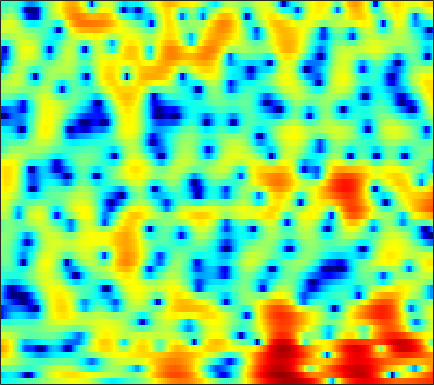

The file beside this chart, header and first rows:
-4.5149, -4.3584, -4.15, -3.9405, -3.7596, -3.5071, -3.2782, -3.1123, -2.8813, -2.6313, -2.3693, -2.2002, -1.9649, -1.6901, -1.4573, -1.1328, -0.77994, -0.50468, -0.13274, 0.24006, 0.64446, 0.92817, 1.2897, 1.6717
-6.571, -5.899, -5.252, -4.88, -4.784, -4.905, -5.322, -5.867, -6.979, -8.681, -11.24, -14.05, -19.22, -17.86, -13.47, -9.176, -6.163, -4.407, -2.507, -0.9666, 0.3021, 1.108, 2.031, 2.812
-1.295, -1.076, -0.8671, -0.7756, -0.7834, -0.8894, -1.103, -1.327, -1.692, -2.085, -2.467, -2.705, -2.899, -2.917, -2.791, -2.453, -1.974, -1.556, -0.9624, -0.3568, 0.2248, 0.6269, 1.121, 1.556
3.498, 3.304, 3.004, 2.653, 2.358, 1.918, 1.439, 1.058, 0.5334, 0.005928, -0.5077, -0.8789, -1.335, -1.735, -1.991, -2.252, -2.417, -2.484, -2.488, -2.39, -2.23, -2.082, -1.856, -1.618
6.522, 6.104, 5.466, 4.744, 4.141, 3.249, 2.271, 1.486, 0.3838, -0.7571, -1.915, -2.778, -3.911, -5.011, -5.81, -6.765, -7.544, -7.99, -8.262, -8.102, -7.598, -7.092, -6.399, -5.768
8.002, 7.527, 6.733, 5.739, 4.839, 3.4, 1.653, 0.1012, -2.336, -5.202, -8.249, -10.19, -11.4, -11.47, -11.54, -12.24, -14.27, -17.15, -23.61, -20.15, -13.99, -11.21, -8.818, -7.409
6.447, 6.266, 5.817, 5.12, 4.422, 3.248, 1.78, 0.4576, -1.568, -3.769, -5.749, -6.698, -6.945, -6.453, -6.015, -5.569, -5.27, -5.09, -4.826, -4.499, -4.067, -3.738, -3.381, -3.192
2.537, 2.679, 2.681, 2.497, 2.26, 1.839, 1.329, 0.9122, 0.3466, -0.1923, -0.6459, -0.9029, -1.142, -1.257, -1.277, -1.25, -1.176, -1.093, -0.9687, -0.846, -0.7327, -0.6678, -0.6225, -0.6542
-0.2532, -0.1858, -0.1432, -0.1552, -0.1946, -0.2798, -0.3906, -0.4806, -0.6132, -0.7411, -0.8422, -0.8897, -0.9209, -0.8948, -0.8371, -0.7108, -0.5292, -0.3677, -0.1298, 0.1269, 0.378, 0.5554, 0.7613, 0.9109
-3.43, -3.534, -3.519, -3.378, -3.221, -3.016, -2.864, -2.779, -2.717, -2.709, -2.736, -2.757, -2.77, -2.725, -2.613, -2.35, -1.945, -1.552, -0.932, -0.235, 0.4719, 0.9811, 1.608, 2.151
-12.7, -12.24, -10.35, -8.542, -7.495, -6.509, -5.909, -5.668, -5.578, -5.685, -6.017, -6.383, -7.015, -7.752, -8.235, -8.453, -7.718, -6.551, -4.612, -2.617, -0.7998, 0.4039, 1.78, 2.912
-12.21, -12.18, -11.13, -10.05, -9.489, -9.082, -8.97, -9.068, -9.388, -9.855, -10.49, -11.07, -12.04, -13.65, -15.61, -19.8, -19.44, -14.25, -8.828, -4.957, -2.045, -0.2883, 1.616, 3.101
-6.797, -7.794, -8.997, -10.04, -10.79, -11.82, -12.91, -13.88, -15.45, -17.42, -19.02, -19.03, -17.24, -14.78, -13.04, -10.94, -8.82, -7.164, -4.899, -2.708, -0.7156, 0.6171, 2.147, 3.396
-6.883, -8.647, -11.35, -14.37, -16.54, -18.24, -18.22, -17.89, -17.87, -18.62, -19.54, -19.09, -16.2, -12.74, -10.43, -7.722, -5.404, -3.865, -2.016, -0.3948, 1.017, 1.946, 2.99, 3.818
-6.052, -7.789, -10.57, -13.83, -16.25, -17.61, -16.03, -14.42, -12.56, -11.1, -9.803, -8.822, -7.415, -5.927, -4.768, -3.257, -1.814, -0.8089, 0.4143, 1.488, 2.397, 2.969, 3.565, 3.97
-3.716, -4.398, -5.305, -6.106, -6.547, -6.849, -6.82, -6.594, -6.11, -5.441, -4.661, -4.007, -3.101, -2.153, -1.423, -0.4558, 0.4671, 1.114, 1.878, 2.52, 3.017, 3.277, 3.473, 3.484
-2.93, -2.97, -3.066, -3.221, -3.329, -3.444, -3.502, -3.485, -3.372, -3.117, -2.705, -2.303, -1.642, -0.8673, -0.2607, 0.5549, 1.331, 1.858, 2.455, 2.901, 3.168, 3.232, 3.134, 2.81
-2.775, -2.273, -1.903, -1.827, -1.938, -2.277, -2.772, -3.212, -3.78, -4.189, -4.186, -3.849, -2.941, -1.734, -0.7718, 0.4574, 1.545, 2.238, 2.976, 3.481, 3.73, 3.743, 3.502, 2.953
-1.345, -0.8743, -0.6254, -0.7623, -1.126, -1.978, -3.32, -4.746, -7.436, -11.74, -17.83, -15.31, -9.044, -5.032, -2.845, -0.6022, 1.104, 2.113, 3.143, 3.849, 4.247, 4.345, 4.188, 3.681
-0.2713, -0.2222, -0.3674, -0.7665, -1.248, -2.137, -3.34, -4.443, -6.114, -7.723, -8.586, -8.373, -7.009, -5.143, -3.742, -1.989, -0.4452, 0.5583, 1.678, 2.537, 3.13, 3.397, 3.519, 3.37
0.09096, -0.02621, -0.3073, -0.7696, -1.227, -2.01, -2.954, -3.748, -4.858, -5.909, -6.722, -7.046, -6.973, -6.271, -5.371, -3.916, -2.387, -1.302, -0.01229, 1.054, 1.874, 2.325, 2.727, 2.92
0.3759, 0.3078, 0.1037, -0.2753, -0.6904, -1.432, -2.406, -3.315, -4.856, -6.89, -9.703, -12.54, -16.63, -14.4, -10.69, -6.83, -4.016, -2.38, -0.662, 0.6471, 1.615, 2.158, 2.667, 2.958
-0.04052, 0.1407, 0.2263, 0.1382, -0.07598, -0.5357, -1.237, -1.915, -3.061, -4.487, -6.206, -7.495, -8.508, -7.847, -6.39, -4.212, -2.251, -1.02, 0.3117, 1.315, 2.027, 2.396, 2.688, 2.774
-1.484, -0.8284, -0.2642, -0.01168, 0.02264, -0.1278, -0.4326, -0.7301, -1.125, -1.481, -1.722, -1.776, -1.65, -1.26, -0.8147, -0.102, 0.6372, 1.136, 1.681, 2.039, 2.204, 2.188, 1.999, 1.654
-1.608, -0.7638, -0.1218, 0.02656, -0.08886, -0.4904, -0.9766, -1.319, -1.532, -1.413, -0.9443, -0.4682, 0.2332, 0.9615, 1.447, 2.01, 2.426, 2.629, 2.707, 2.543, 2.122, 1.625, 0.7383, -0.3511
1.408, 1.653, 1.559, 0.9692, 0.1239, -1.591, -4.128, -6.497, -8.746, -6.827, -3.678, -1.727, 0.2407, 1.677, 2.463, 3.201, 3.618, 3.735, 3.621, 3.167, 2.298, 1.35, -0.487, -3.215
3.159, 3.013, 2.52, 1.655, 0.695, -1.054, -3.407, -5.344, -6.965, -5.942, -3.658, -2.115, -0.4667, 0.6939, 1.352, 1.972, 2.344, 2.449, 2.379, 2.039, 1.392, 0.6771, -0.6123, -2.272
3.326, 3.195, 2.862, 2.306, 1.779, 0.9345, 0.05103, -0.5503, -1.195, -1.569, -1.697, -1.684, -1.588, -1.453, -1.328, -1.128, -0.9022, -0.729, -0.5484, -0.4586, -0.477, -0.6011, -0.8208, -1.11
3.828, 3.871, 3.78, 3.493, 3.163, 2.581, 1.857, 1.228, 0.3021, -0.6993, -1.819, -2.707, -3.944, -4.995, -5.559, -5.775, -5.322, -4.699, -3.774, -2.925, -2.243, -1.847, -1.471, -1.237
4.3, 4.622, 4.798, 4.718, 4.482, 3.949, 3.147, 2.361, 1.085, -0.5135, -2.515, -4.365, -7.529, -12.2, -17.72, -20.55, -13.14, -9.88, -7.015, -5.102, -3.818, -3.108, -2.498, -2.133
4.392, 4.939, 5.329, 5.372, 5.186, 4.65, 3.809, 2.968, 1.546, -0.2105, -2.275, -4.038, -6.573, -9.053, -10.48, -11.12, -10.16, -8.961, -7.322, -5.974, -4.976, -4.502, -4.133, -4.072
4.756, 5.223, 5.582, 5.615, 5.437, 4.922, 4.078, 3.229, 1.769, -0.07459, -2.301, -4.22, -6.988, -9.655, -10.97, -11.09, -9.943, -8.845, -7.533, -6.579, -6.033, -5.922, -6.126, -6.723
4.883, 5.213, 5.49, 5.535, 5.408, 5.007, 4.284, 3.541, 2.24, 0.4874, -1.782, -3.936, -7.722, -13.49, -18.88, -15.57, -10.8, -8.698, -7.021, -6.236, -6.192, -6.593, -7.815, -9.894
3.393, 3.812, 4.222, 4.461, 4.504, 4.363, 3.99, 3.55, 2.756, 1.729, 0.4777, -0.568, -2.014, -3.275, -3.935, -4.257, -4.137, -3.925, -3.721, -3.804, -4.326, -5.024, -6.495, -8.649
0.009784, 0.7825, 1.614, 2.208, 2.5, 2.697, 2.721, 2.615, 2.342, 1.968, 1.508, 1.14, 0.6626, 0.2453, -0.007226, -0.2605, -0.4419, -0.5665, -0.778, -1.101, -1.566, -2.038, -2.773, -3.612
-3.583, -2.364, -1.133, -0.2843, 0.1612, 0.5598, 0.7682, 0.8476, 0.8788, 0.8608, 0.8493, 0.8523, 0.8857, 0.9456, 1.005, 1.074, 1.13, 1.135, 1.075, 0.9259, 0.6832, 0.4266, 0.006009, -0.4758
-4.45, -3.515, -2.615, -2.017, -1.738, -1.552, -1.544, -1.583, -1.621, -1.568, -1.324, -1.008, -0.4466, 0.2009, 0.6906, 1.302, 1.809, 2.108, 2.385, 2.51, 2.468, 2.342, 2.027, 1.576
-3.746, -3.499, -3.3, -3.288, -3.434, -3.88, -4.59, -5.325, -6.419, -7.151, -6.813, -5.745, -3.819, -1.872, -0.5806, 0.8849, 2.036, 2.715, 3.384, 3.795, 3.955, 3.92, 3.668, 3.162
-4.74, -4.913, -5.105, -5.383, -5.718, -6.443, -7.673, -9.156, -12.47, -19.55, -21.34, -13.31, -7.6, -3.986, -1.958, 0.1506, 1.774, 2.72, 3.67, 4.301, 4.64, 4.695, 4.519, 4.038
-9.189, -9.629, -9.603, -9.23, -8.923, -8.682, -8.799, -9.031, -9.431, -9.469, -8.77, -7.702, -5.752, -3.658, -2.148, -0.3388, 1.207, 2.181, 3.212, 3.956, 4.418, 4.566, 4.516, 4.185
-20.79, -27.37, -18.47, -13.8, -11.85, -10.36, -9.659, -9.381, -9.164, -8.854, -8.191, -7.356, -5.849, -4.088, -2.712, -0.9741, 0.5591, 1.556, 2.652, 3.474, 4.013, 4.25, 4.334, 4.178
-10.94, -11.47, -11.11, -10.16, -9.53, -9.148, -9.283, -9.866, -11.23, -13.24, -14.35, -12.94, -9.422, -6.124, -4.033, -1.742, 0.0846, 1.186, 2.362, 3.215, 3.781, 4.04, 4.178, 4.089
-4.278, -4.443, -4.629, -4.777, -4.972, -5.421, -6.238, -7.216, -9.153, -11.89, -13.92, -12.43, -8.58, -5.258, -3.28, -1.168, 0.4631, 1.433, 2.434, 3.143, 3.591, 3.752, 3.766, 3.566
-0.7959, -0.776, -0.7979, -0.9044, -1.053, -1.348, -1.804, -2.195, -2.759, -3.184, -3.287, -3.055, -2.397, -1.478, -0.7496, 0.2109, 1.084, 1.658, 2.275, 2.715, 2.929, 2.926, 2.672, 2.139
0.7124, 0.9423, 1.186, 1.323, 1.371, 1.331, 1.203, 1.052, 0.8041, 0.5313, 0.2685, 0.08279, -0.1089, -0.2125, -0.2176, -0.1007, 0.1985, 0.5169, 0.9997, 1.416, 1.637, 1.627, 1.28, 0.4514
0.5925, 1.051, 1.578, 2.021, 2.276, 2.499, 2.592, 2.543, 2.332, 1.914, 1.272, 0.6199, -0.49, -1.883, -2.985, -4.146, -4.236, -3.494, -2.037, -0.7039, 0.2504, 0.6542, 0.7883, 0.4177
-1.933, -1.151, -0.1333, 0.8009, 1.388, 2.02, 2.416, 2.557, 2.495, 2.114, 1.351, 0.4841, -1.249, -3.921, -7.047, -14.85, -17.32, -9.853, -4.98, -2.245, -0.5653, 0.2462, 0.8862, 1.162
-7.836, -6.068, -3.965, -2.248, -1.163, 0.02637, 0.9053, 1.383, 1.739, 1.777, 1.476, 1.02, 0.1201, -1.041, -1.961, -2.945, -3.244, -2.944, -2.149, -1.272, -0.5141, -0.04262, 0.4456, 0.8258
-12.11, -9.83, -7.335, -5.23, -3.755, -1.998, -0.5303, 0.3563, 1.25, 1.82, 2.079, 2.066, 1.873, 1.493, 1.151, 0.6739, 0.2162, -0.08442, -0.4593, -0.798, -1.076, -1.22, -1.217, -0.9576
-11.83, -12.28, -11.49, -8.726, -6.301, -3.441, -1.139, 0.1994, 1.584, 2.527, 3.121, 3.357, 3.437, 3.256, 2.974, 2.415, 1.645, 0.9105, -0.3008, -1.843, -3.737, -5.27, -6.715, -6.301
-10.73, -14.24, -15.7, -10.09, -6.543, -3.161, -0.7255, 0.6637, 2.053, 3.018, 3.618, 3.883, 3.963, 3.794, 3.495, 2.864, 1.956, 1.048, -0.5316, -2.687, -5.719, -9.053, -15.02, -12.93
-3.139, -3.485, -3.378, -2.634, -1.808, -0.6069, 0.5463, 1.291, 2.08, 2.641, 2.969, 3.069, 3.027, 2.8, 2.511, 1.961, 1.216, 0.5303, -0.5585, -1.816, -3.161, -4.067, -4.908, -5.063
0.7445, 0.6671, 0.6841, 0.8715, 1.077, 1.417, 1.736, 1.932, 2.108, 2.165, 2.121, 1.997, 1.775, 1.449, 1.159, 0.7182, 0.2021, -0.22, -0.8337, -1.516, -2.258, -2.797, -3.55, -4.275
2.68, 2.676, 2.711, 2.756, 2.778, 2.758, 2.63, 2.462, 2.142, 1.71, 1.198, 0.8007, 0.2526, -0.2546, -0.5897, -0.9468, -1.188, -1.323, -1.478, -1.661, -1.946, -2.33, -3.109, -4.417
2.319, 2.633, 3.026, 3.246, 3.28, 3.096, 2.676, 2.193, 1.322, 0.2344, -1.039, -2.002, -3.263, -4.261, -4.767, -5.076, -4.862, -4.412, -3.57, -2.67, -1.931, -1.6, -1.457, -1.739
-1.685, -0.2855, 0.9197, 1.547, 1.688, 1.485, 0.8457, 0.04673, -1.501, -3.634, -6.426, -8.945, -12.18, -14.28, -15.2, -16.48, -16.37, -13.56, -9.242, -5.856, -3.41, -1.978, -0.5937, 0.4137
-3.188, -2.087, -1.14, -0.618, -0.4911, -0.6431, -1.268, -2.091, -3.713, -6.186, -9.853, -13.82, -21.53, -22.38, -19.89, -18.98, -17.86, -14.85, -10.26, -6.598, -3.857, -2.238, -0.5193, 0.8442
-2.367, -2.483, -2.432, -2.226, -2.038, -1.895, -1.987, -2.254, -2.937, -4.025, -5.376, -6.502, -7.721, -8.393, -8.492, -8.113, -7.233, -6.324, -4.913, -3.468, -2.115, -1.228, -0.1615, 0.8127
